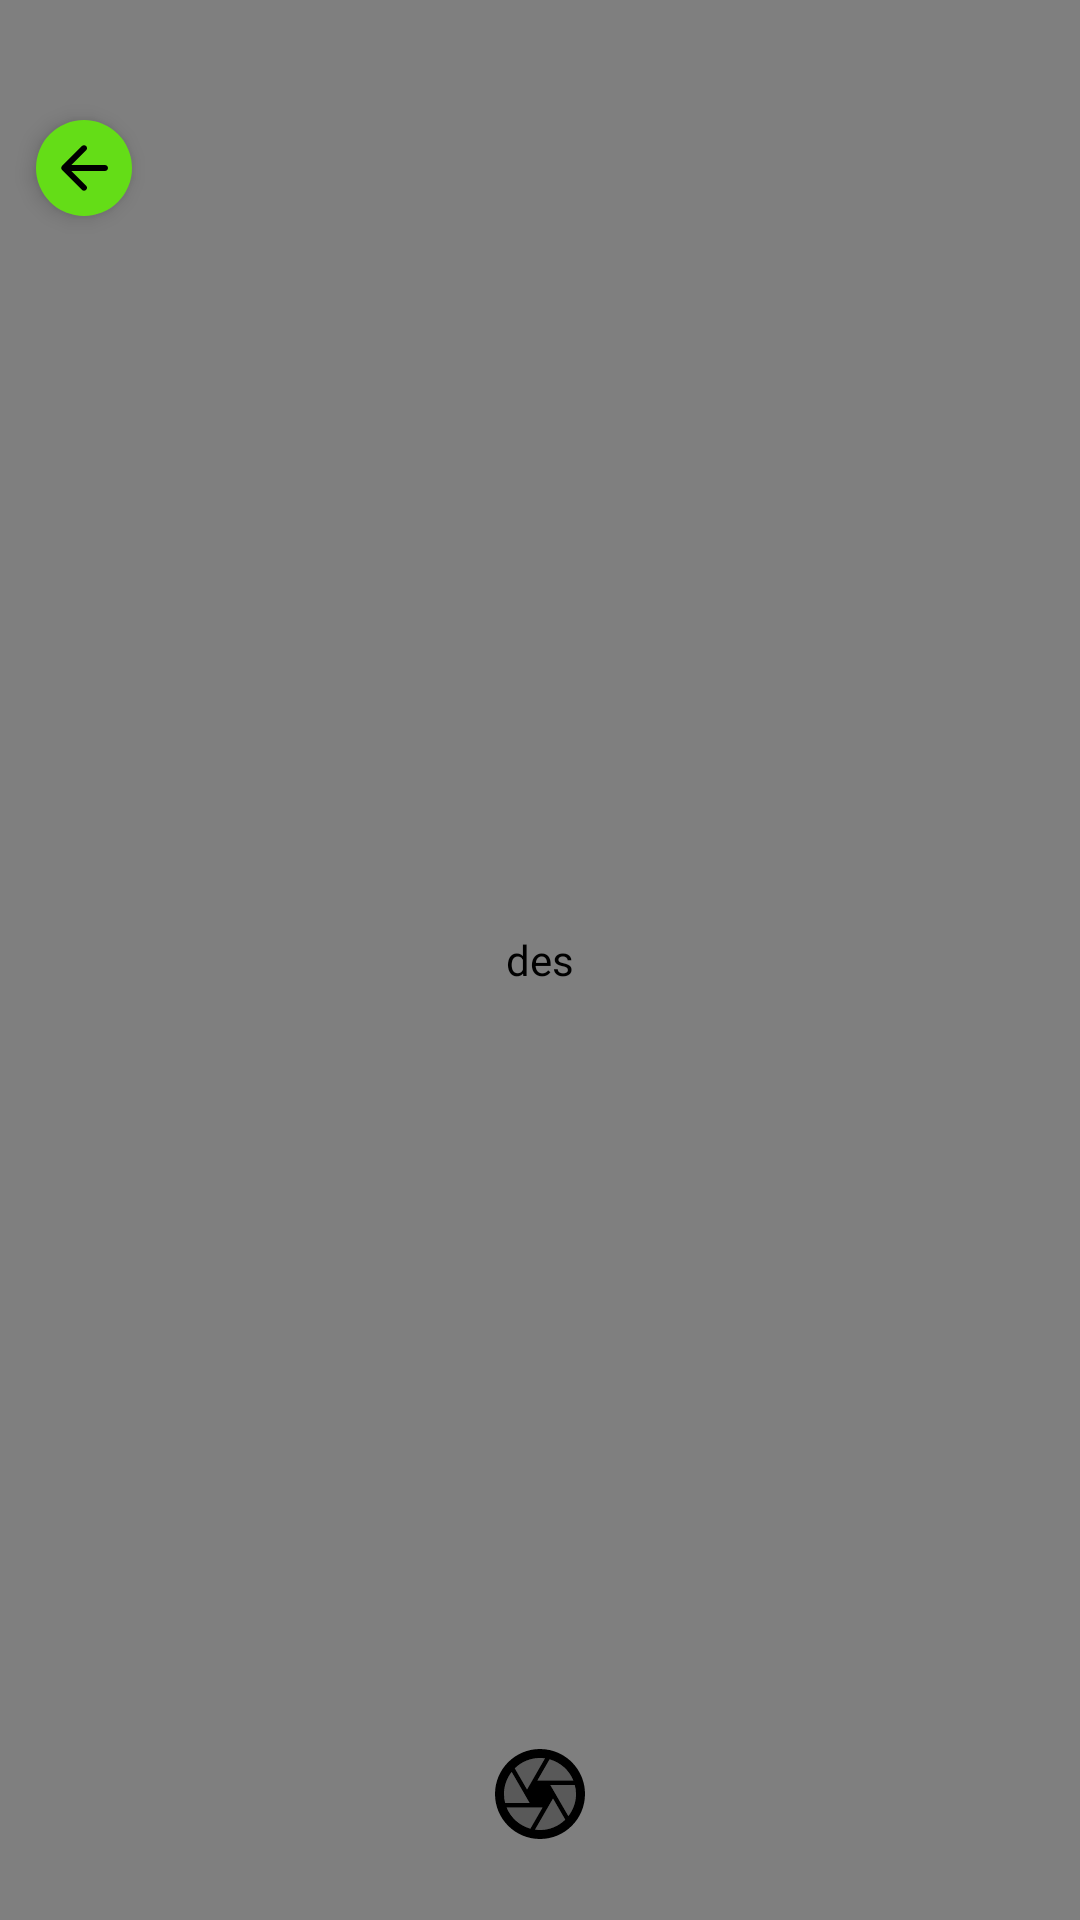

Layout XML and referenced resources for this Android screen:
<!-- AndroidManifest.xml: application theme Theme.Anibadi -->
<!-- res/layout/cam_handler.xml -->
<?xml version="1.0" encoding="utf-8"?>
<androidx.constraintlayout.widget.ConstraintLayout xmlns:android="http://schemas.android.com/apk/res/android"
    xmlns:app="http://schemas.android.com/apk/res-auto"
    xmlns:tools="http://schemas.android.com/tools"
    android:layout_width="match_parent"
    android:layout_height="match_parent"
    android:background="@color/black"
    tools:context=".CameraHandler"
    tools:viewBindingIgnore="true">

    <androidx.constraintlayout.widget.ConstraintLayout
        android:layout_width="0dp"
        android:layout_height="match_parent"
        app:layout_constraintEnd_toEndOf="parent"
        app:layout_constraintStart_toStartOf="parent"
        app:layout_constraintWidth_max="440dp">


        <androidx.camera.view.PreviewView
            android:id="@+id/camXPrev"
            android:layout_width="match_parent"
            android:layout_height="match_parent"
            android:clickable="false"
            android:focusable="false" />

        <com.tomer.anibadi.util.OverLayView
            android:id="@+id/overLAy"
            android:layout_width="match_parent"
            android:layout_height="match_parent"
            android:clickable="true"
            android:contentDescription="@string/des"
            android:focusable="true" />

        <ImageView
            android:id="@+id/ch_imgPrev"
            android:layout_width="match_parent"
            android:layout_height="match_parent"
            android:adjustViewBounds="true"
            android:background="@color/black"
            android:clickable="false"
            android:contentDescription="@string/des"
            android:visibility="gone" />

        <ImageView
            android:id="@+id/ch_fab_cap"
            android:layout_width="60dp"
            android:layout_height="60dp"
            android:layout_margin="12dp"
            android:background="@drawable/round_white"
            android:clickable="true"
            android:contentDescription="@string/des"
            android:elevation="100dp"
            android:focusable="true"
            android:padding="12dp"
            android:src="@drawable/ic_camera_shutter"
            app:backgroundTint="@color/primary_light"
            app:fabCustomSize="60dp"
            app:layout_constraintBottom_toBottomOf="parent"
            app:layout_constraintEnd_toEndOf="parent"
            app:layout_constraintStart_toStartOf="parent"
            app:tint="@color/black" />


        <ImageView
            android:id="@+id/btBackCam"
            android:layout_width="32dp"
            android:layout_height="32dp"
            android:layout_marginStart="12dp"
            android:layout_marginTop="40dp"
            android:background="@drawable/round_sel"
            android:contentDescription="@string/des"
            android:elevation="4dp"
            android:foreground="?selectableItemBackground"
            android:padding="4dp"
            android:src="@drawable/round_arrow_back_black_24dp"
            app:layout_constraintStart_toStartOf="parent"
            app:layout_constraintTop_toTopOf="parent" />

    </androidx.constraintlayout.widget.ConstraintLayout>
</androidx.constraintlayout.widget.ConstraintLayout>
<!-- resources referenced by this layout -->
<resources>
  <color name="black">#000</color>
  <color name="primary_light">#9cff57</color>
  <!-- drawable ic_camera_shutter (drawable) -->
  <vector xmlns:android="http://schemas.android.com/apk/res/android"
      android:width="32dp"
      android:height="32dp"
      android:tint="@color/black"
      android:viewportWidth="24"
      android:viewportHeight="24">
      <path
          android:fillAlpha="0.3"
          android:fillColor="@android:color/white"
          android:pathData="M10.9,19.91c0.36,0.05 0.72,0.09 1.1,0.09 2.18,0 4.16,-0.88 5.61,-2.3L14.89,13l-3.99,6.91zM9.86,19.7l2.71,-4.7L4.59,15c0.93,2.28 2.87,4.03 5.27,4.7zM8.54,12L5.7,7.09C4.64,8.45 4,10.15 4,12c0,0.69 0.1,1.36 0.26,2h5.43l-1.15,-2zM18.3,16.91C19.36,15.55 20,13.85 20,12c0,-0.69 -0.1,-1.36 -0.26,-2h-5.43l3.99,6.91zM13.73,9h5.68c-0.93,-2.28 -2.88,-4.04 -5.28,-4.7L11.42,9h2.31zM10.27,9l2.83,-4.92C12.74,4.03 12.37,4 12,4c-2.18,0 -4.16,0.88 -5.6,2.3L9.12,11l1.15,-2z"
          android:strokeAlpha="0.3" />
      <path
          android:fillColor="@android:color/white"
          android:pathData="M12,22c5.52,0 10,-4.48 10,-10 0,-4.75 -3.31,-8.72 -7.75,-9.74l-0.08,-0.04 -0.01,0.02C13.46,2.09 12.74,2 12,2 6.48,2 2,6.48 2,12s4.48,10 10,10zM12,20c-0.38,0 -0.74,-0.04 -1.1,-0.09L14.89,13l2.72,4.7C16.16,19.12 14.18,20 12,20zM20,12c0,1.85 -0.64,3.55 -1.7,4.91l-4,-6.91h5.43c0.17,0.64 0.27,1.31 0.27,2zM19.41,9h-7.99l2.71,-4.7c2.4,0.66 4.35,2.42 5.28,4.7zM12,4c0.37,0 0.74,0.03 1.1,0.08L10.27,9l-1.15,2L6.4,6.3C7.84,4.88 9.82,4 12,4zM4,12c0,-1.85 0.64,-3.55 1.7,-4.91L8.54,12l1.15,2L4.26,14C4.1,13.36 4,12.69 4,12zM10.27,15h2.3l-2.71,4.7c-2.4,-0.67 -4.35,-2.42 -5.28,-4.7h5.69z" />
  </vector>
  <!-- drawable round_arrow_back_black_24dp (drawable) -->
  <?xml version="1.0" encoding="UTF-8" standalone="no"?>
  <vector xmlns:android="http://schemas.android.com/apk/res/android" android:autoMirrored="true" android:height="24dp" android:tint="#000000" android:viewportHeight="24.0" android:viewportWidth="24.0" android:width="24dp">
        
      <path android:fillColor="@android:color/white" android:pathData="M19,11H7.83l4.88,-4.88c0.39,-0.39 0.39,-1.03 0,-1.42 -0.39,-0.39 -1.02,-0.39 -1.41,0l-6.59,6.59c-0.39,0.39 -0.39,1.02 0,1.41l6.59,6.59c0.39,0.39 1.02,0.39 1.41,0 0.39,-0.39 0.39,-1.02 0,-1.41L7.83,13H19c0.55,0 1,-0.45 1,-1s-0.45,-1 -1,-1z"/>
      
  </vector>
  <!-- drawable round_sel (drawable) -->
  <?xml version="1.0" encoding="utf-8"?>
  <ripple xmlns:android="http://schemas.android.com/apk/res/android"
  android:color="#66000000">
  <item android:id="@android:id/background">
      <shape>
          <solid android:color="@color/primary"/>
          <corners android:radius="100dp"/>
      </shape>
  </item>
  </ripple>
  <string name="des">des</string>
  <style name="Theme.Anibadi" parent="Theme.MaterialComponents.Light.NoActionBar">
          
          <item name="colorPrimary">@color/primary</item>
          <item name="colorPrimaryVariant">@color/primary_dark</item>
          <item name="colorPrimaryDark">@color/primary_dark</item>
          <item name="colorAccent">@color/primary_light</item>
          <item name="colorOnPrimary">@color/black</item>
          <item name="android:windowBackground">@color/white</item>
          
          <item name="android:statusBarColor">@color/white</item>
          <item name="android:forceDarkAllowed">false</item>
          
      </style>
  <color name="primary">#64dd17</color>
  <color name="primary_dark">#1faa00</color>
  <color name="white">#fff</color>
</resources>
